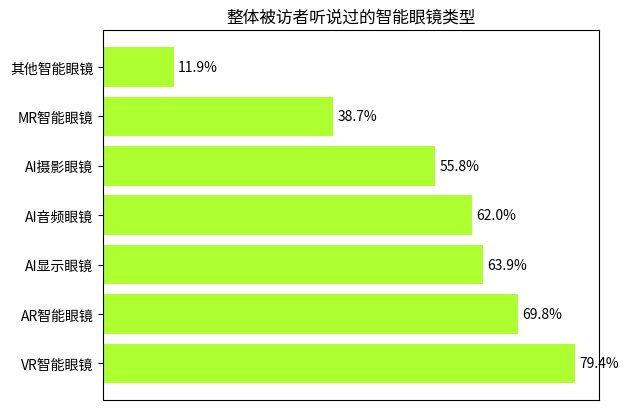

This figure's Python source:
import matplotlib.pyplot as plt
import numpy as np

# 智能眼镜类型
glasses_types = ["VR智能眼镜", "AR智能眼镜", "AI显示眼镜", "AI音频眼镜", "AI摄影眼镜", "MR智能眼镜", "其他智能眼镜"]
# 对应占比（%），数据大体模拟，可根据实际调整
percentages = [79.4, 69.8, 63.9, 62.0, 55.8, 38.7, 11.9]

x = np.arange(len(glasses_types))  # x轴刻度位置

fig, ax = plt.subplots()

# 绘制条形图，颜色设置为接近的绿色
bars = ax.barh(x, percentages, color='greenyellow')

# 添加标题
ax.set_title('整体被访者听说过的智能眼镜类型')

# 设置y轴刻度标签
ax.set_yticks(x)
ax.set_yticklabels(glasses_types)

# 为每个条形添加数值标签
for bar in bars:
    width = bar.get_width()
    ax.annotate(f'{width}%',
                xy=(width, bar.get_y() + bar.get_height() / 2),
                xytext=(3, 0),  # 水平偏移3个点，垂直居中
                textcoords="offset points",
                ha='left', va='center')

# 隐藏x轴刻度（原图x轴无明显刻度显示，主要看条形长度和标签）
ax.xaxis.set_ticks([])

plt.show()
